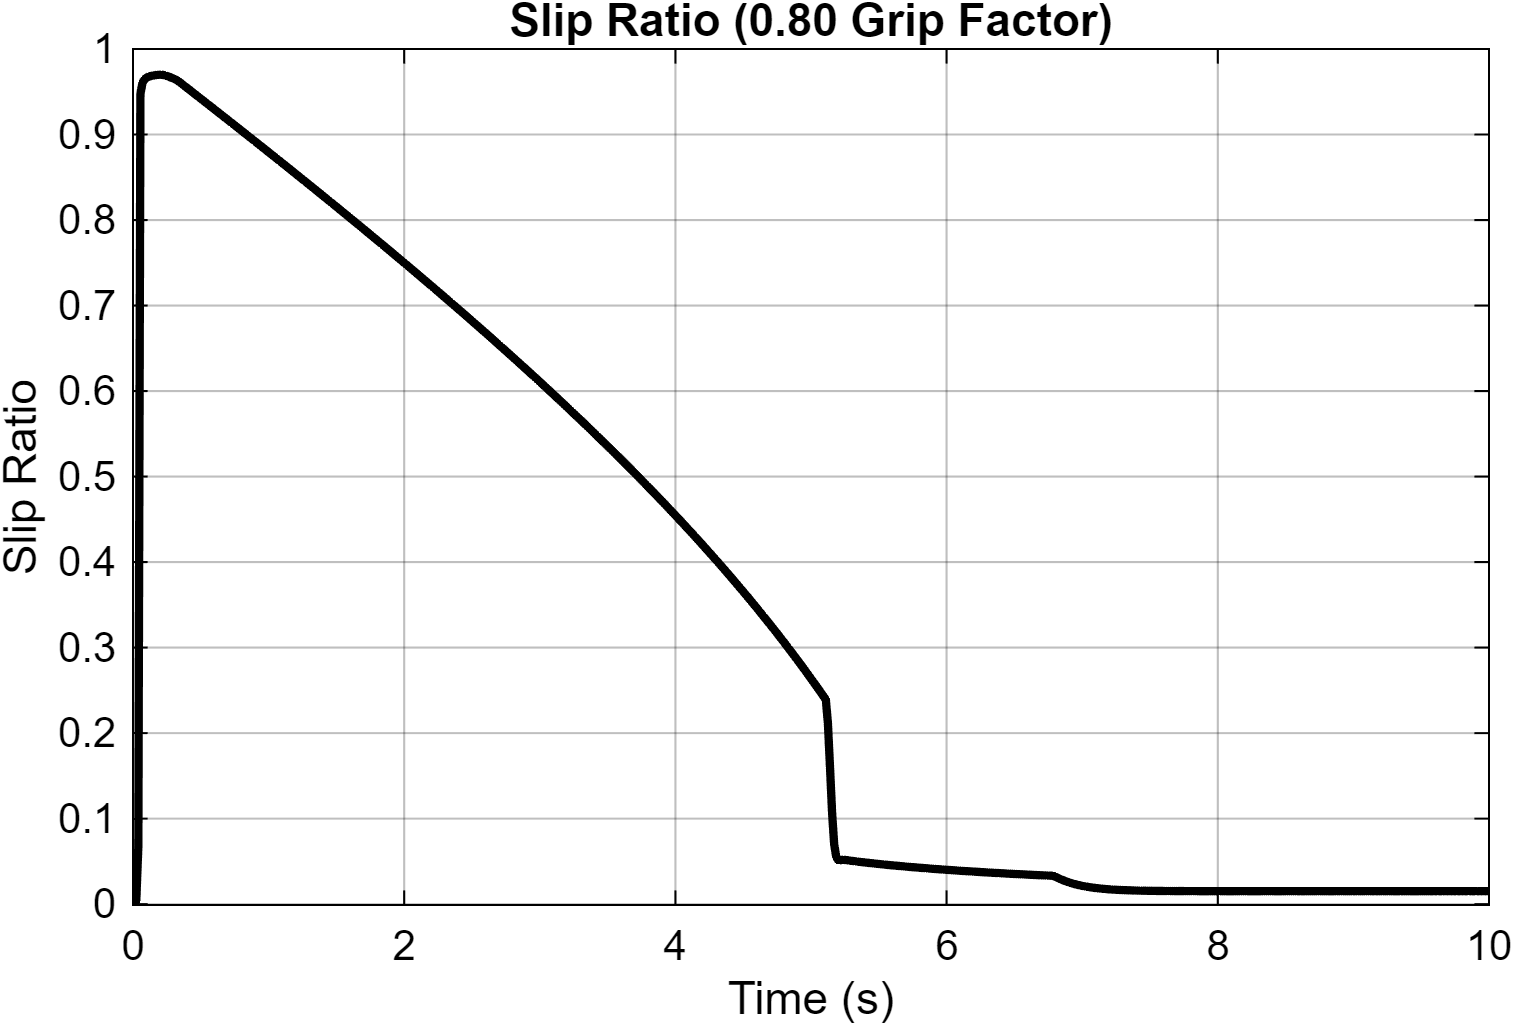

The file beside this chart, header and first rows:
Time_s, Slip_Ratio
0, -0.001
3.15544362088405e-30, -0.001
6.31088724176809e-30, -0.001
1.953125e-07, -0.0009874
3.90625e-07, -0.000975
6.26687566437435e-07, -0.0009603
8.63289058343304e-07, -0.0009457
1.10060597758355e-06, -0.0009313
1.33864023591113e-06, -0.000917
1.57739642040985e-06, -0.000903
1.81687915722318e-06, -0.0008891
2.05709310113507e-06, -0.0008754
2.29804289119185e-06, -0.0008618
2.53973329434581e-06, -0.0008485
2.78216905799395e-06, -0.0008352
3.02535501568356e-06, -0.0008222
3.26929603148544e-06, -0.0008093
3.51399697480638e-06, -0.0007966
3.75946282773649e-06, -0.0007841
4.00569855332213e-06, -0.0007717
4.25270918372561e-06, -0.0007594
4.5004998213774e-06, -0.0007474
4.74907561470994e-06, -0.0007354
4.99844170841386e-06, -0.0007237
5.24860331830459e-06, -0.000712
5.49956574996595e-06, -0.0007006
5.75133433176029e-06, -0.0006893
6.00391442532868e-06, -0.0006781
6.25731144749505e-06, -0.0006671
6.51153088401588e-06, -0.0006562
6.76657826986059e-06, -0.0006455
7.02245917307604e-06, -0.0006349
7.27917924486458e-06, -0.0006244
7.53674416320379e-06, -0.0006141
7.79515971475728e-06, -0.0006039
8.05443165508663e-06, -0.0005939
8.31456585565371e-06, -0.000584
8.57556821728006e-06, -0.0005742
8.83744473772919e-06, -0.0005645
9.10020142553114e-06, -0.000555
9.36384439828478e-06, -0.0005457
9.62837979831662e-06, -0.0005364
9.89381383922322e-06, -0.0005273
1.01601528054892e-05, -0.0005183
1.04274030253912e-05, -0.0005094
1.06955709104514e-05, -0.0005007
1.09646629211027e-05, -0.000492
1.12346855935355e-05, -0.0004835
1.15056455318123e-05, -0.0004751
1.17775494091566e-05, -0.0004668
1.20504039615263e-05, -0.0004587
1.23242160107889e-05, -0.0004506
1.25989924244601e-05, -0.0004427
1.28747401582727e-05, -0.0004349
1.31514662310899e-05, -0.0004272
1.34291777308263e-05, -0.0004196
1.37078818488726e-05, -0.0004121
1.39875858551204e-05, -0.0004047
1.42682970287877e-05, -0.0003975
1.45500227647688e-05, -0.0003903
... 38,059 more rows
